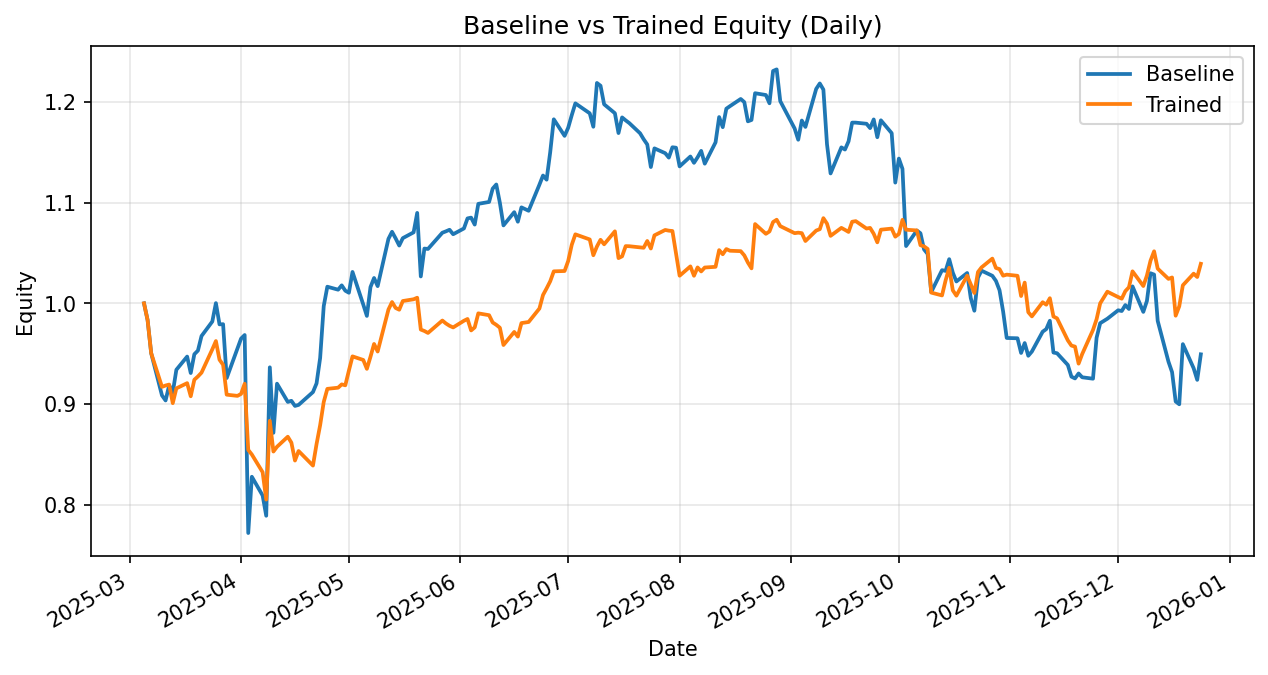

The data file committed next to this chart (first rows):
date, daily_return_x, equity_baseline, daily_return_y, equity_trained
2025-03-05, 0.0, 1.0, 0.0, 1.0
2025-03-06, -0.01662, 0.9834, -0.01662, 0.9834
2025-03-07, -0.03347, 0.9505, -0.03347, 0.9505
2025-03-10, -0.04402, 0.9086, -0.03512, 0.9171
2025-03-11, -0.005523, 0.9036, 0.001498, 0.9185
2025-03-12, 0.01663, 0.9186, 0.0009994, 0.9194
2025-03-13, -0.007785, 0.9115, -0.02009, 0.9009
2025-03-14, 0.02477, 0.9341, 0.01631, 0.9156
2025-03-17, 0.014, 0.9471, 0.005657, 0.9208
2025-03-18, -0.01723, 0.9308, -0.01414, 0.9078
2025-03-19, 0.02004, 0.9495, 0.01806, 0.9242
2025-03-20, 0.003807, 0.9531, 0.003526, 0.9274
2025-03-21, 0.01516, 0.9675, 0.004082, 0.9312
2025-03-24, 0.0149, 0.982, 0.02483, 0.9543
2025-03-25, 0.01861, 1, 0.008621, 0.9626
2025-03-26, -0.02107, 0.9792, -0.01924, 0.944
2025-03-27, 0.0001409, 0.9793, -0.00533, 0.939
2025-03-28, -0.05458, 0.9258, -0.0316, 0.9093
2025-03-31, 0.03189, 0.9554, -0.001296, 0.9082
2025-04-01, 0.01008, 0.965, 0.002151, 0.9101
2025-04-02, 0.003674, 0.9685, 0.01108, 0.9202
2025-04-03, -0.2029, 0.7721, -0.07138, 0.8545
2025-04-04, 0.07231, 0.8279, -0.005324, 0.85
2025-04-07, -0.02248, 0.8093, -0.02067, 0.8324
2025-04-08, -0.02481, 0.7892, -0.03263, 0.8052
2025-04-09, 0.1866, 0.9365, 0.09713, 0.8835
2025-04-10, -0.0694, 0.8715, -0.03457, 0.8529
2025-04-11, 0.05595, 0.9203, 0.005544, 0.8576
2025-04-14, -0.01968, 0.9021, 0.01163, 0.8676
2025-04-15, 0.001243, 0.9033, -0.006786, 0.8617
2025-04-16, -0.005632, 0.8982, -0.0206, 0.844
2025-04-17, 0.001133, 0.8992, 0.01121, 0.8534
2025-04-21, 0.01416, 0.9119, -0.01692, 0.839
2025-04-22, 0.009434, 0.9205, 0.02541, 0.8603
2025-04-23, 0.02747, 0.9458, 0.02184, 0.8791
2025-04-24, 0.05442, 0.9973, 0.02621, 0.9022
2025-04-25, 0.01925, 1.016, 0.01438, 0.9151
2025-04-28, -0.002913, 1.014, 0.001266, 0.9163
2025-04-29, 0.004253, 1.018, 0.003576, 0.9196
2025-04-30, -0.005217, 1.013, -0.0009865, 0.9187
2025-05-01, -0.002012, 1.01, 0.01592, 0.9333
2025-05-02, 0.02045, 1.031, 0.01509, 0.9474
2025-05-05, -0.03146, 0.9987, -0.003771, 0.9438
2025-05-06, -0.01124, 0.9875, -0.009328, 0.935
2025-05-07, 0.02895, 1.016, 0.01275, 0.9469
2025-05-08, 0.008905, 1.025, 0.01349, 0.9597
2025-05-09, -0.007863, 1.017, -0.007829, 0.9522
2025-05-12, 0.0461, 1.064, 0.04375, 0.9938
2025-05-13, 0.006604, 1.071, 0.007478, 1.001
2025-05-14, -0.00611, 1.064, -0.005862, 0.9954
2025-05-15, -0.006664, 1.057, -0.001735, 0.9937
2025-05-16, 0.006945, 1.065, 0.008684, 1.002
2025-05-19, 0.005398, 1.07, 0.001726, 1.004
2025-05-20, 0.01801, 1.09, 0.00153, 1.006
2025-05-21, -0.05784, 1.027, -0.03143, 0.974
2025-05-22, 0.02692, 1.054, -0.001457, 0.9725
2025-05-23, -0.0003591, 1.054, -0.001982, 0.9706
2025-05-27, 0.01529, 1.07, 0.01271, 0.9829
2025-05-28, 0.001285, 1.071, -0.003016, 0.98
2025-05-29, 0.001451, 1.073, -0.002332, 0.9777
... 145 more rows
